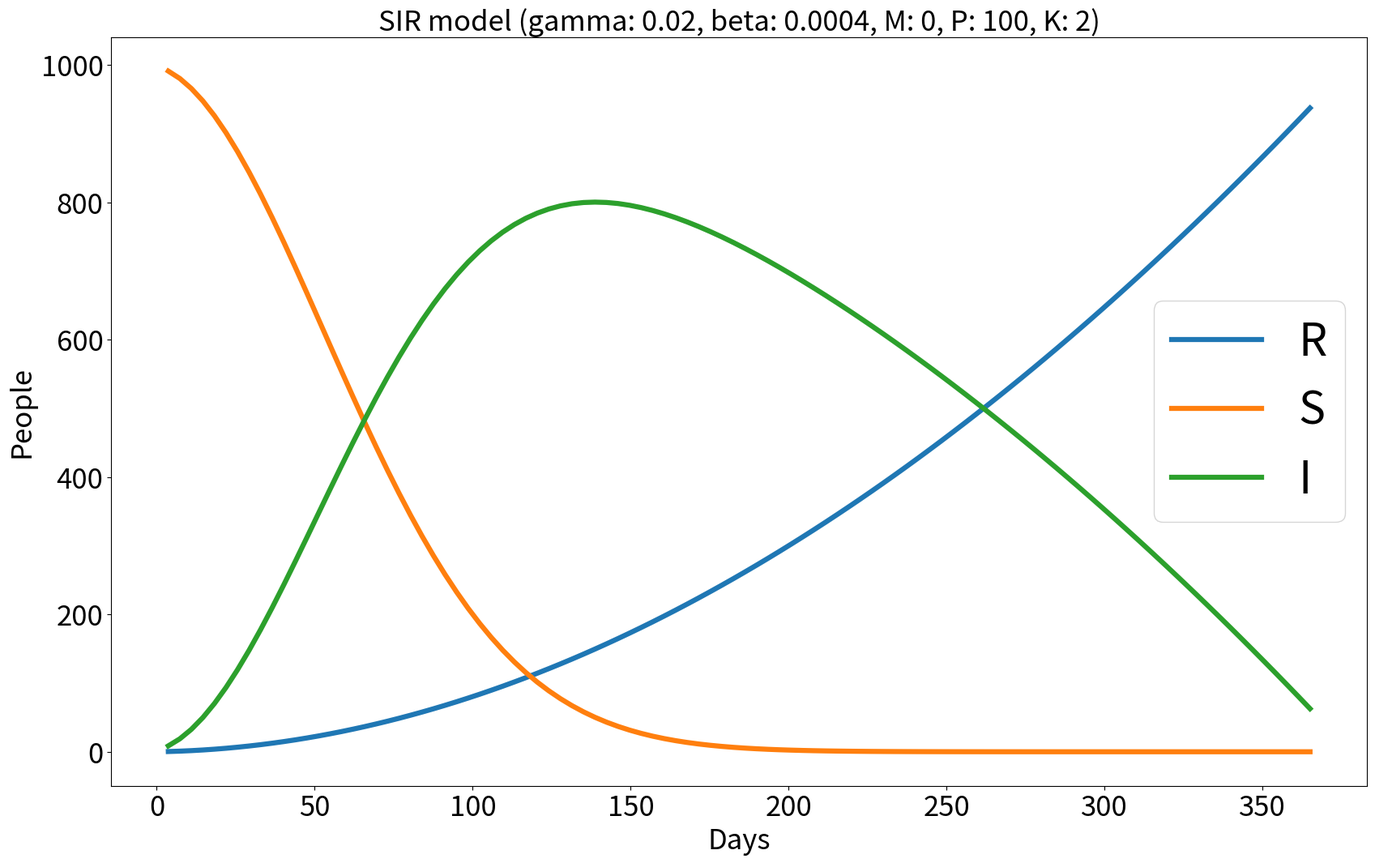

Write the Python code that produced this figure.
import math
import copy
import time
import numpy as np
import matplotlib.pyplot as plt

def g(r: float, args: dict) -> float:
    muy = args['beta'] / args['gamma']
    result = args['gamma'] * args['n']
    result *= math.exp((-1) * muy * r)
    result += args['gamma'] * r
    return result

def Rpk(args: dict,R_values,S_values,I_values,days) -> float:
    R = np.zeros((args['K'] + 1,args['P'] + 1))
    delta_t = args['T'] / args['P']
    I_value_max = 0
    I_value_max_day = 0
    for k in range(1,args['K'] + 1):
        for p in range(1,args['P'] + 1):
            R[k][p] = (R[k][p-1] + delta_t * (args['gamma'] * args['N'] - g(R[k-1][p],args) + args['M'] * R[k-1][p]))\
                    / (1 + delta_t * args['M'])
            if k == args['K']:
                R_value = R[k][p]
                S_value = S(R_value,args)
                I_value = I(R_value,S_value,args)
                R_values.append(R_value)
                S_values.append(S_value)
                I_values.append(I_value)
                days.append(p*delta_t)
                if (I_value > I_value_max):
                    I_value_max = I_value
                    I_value_max_day = p*delta_t
    print('--- I value max =', I_value_max, 'on day', I_value_max_day)

    return R[args['K']][args['P']]

def S(R: float, args: dict) -> float:
    muy = args['beta'] / args['gamma']
    result = args['n'] * math.exp((-1) * muy * R)
    return result

def I(R: float, S: float, args: dict) -> float:
    result = args['N'] - R - S
    return result

def main() -> None:
    R_values_old = None
    args = {
            'N':1000,
            'M':0,
            'gamma':0.02,
            'beta':0.0004,
            'T':365,
            'P':100,
            'K':2,
            'n':998
            }
    lessThanTolerance = False
    tolerance = 0.1
    R_values = []
    S_values = []
    I_values = []
    days = range(args['T'] + 1)
    days = []

    R_values.clear()
    S_values.clear()
    I_values.clear()
    Rpk(args,R_values,S_values,I_values,days)
    muy = args['beta']/args['gamma']
    I_value_max_true = ((-1) / (muy)) * math.log(muy) - (1/muy) + (args['N'] - args['n']) + args['n'] - (1/muy) * math.log(args['n'])
    plt.figure(figsize=(20,12))
    plt.plot(days,R_values,label='R', linewidth=4.5)
    plt.plot(days,S_values,label='S', linewidth=4.5)
    plt.plot(days,I_values,label='I', linewidth=4.5)
    plt.title('SIR model ('\
            + 'gamma: ' + str(args['gamma'])\
            + ', beta: ' + str(args['beta'])\
            + ', M: ' + str(args['M'])\
            + ', P: ' + str(args['P'])\
            + ', K: ' + str(args['K']) + ')', fontsize=25)
    plt.xlabel('Days', fontsize=25)
    plt.ylabel('People', fontsize=25)
    plt.tick_params(labelsize=25)
    plt.legend(prop = { "size": 40 }, loc='center right')
    plt.show()
    plt.savefig('plot_method2.png')
    print('--- plotted ' + 'P: ' + str(args['P']) + ', K: ' + str(args['K']) + ' ---') 
    print('--- I value max true =', I_value_max_true)
    plt.clf()


if __name__=='__main__':
    #start_time = time.time()
    main()
    #stop_time = time.time()
    #execution_time = stop_time - start_time
    #print('Execution time: ',execution_time)
